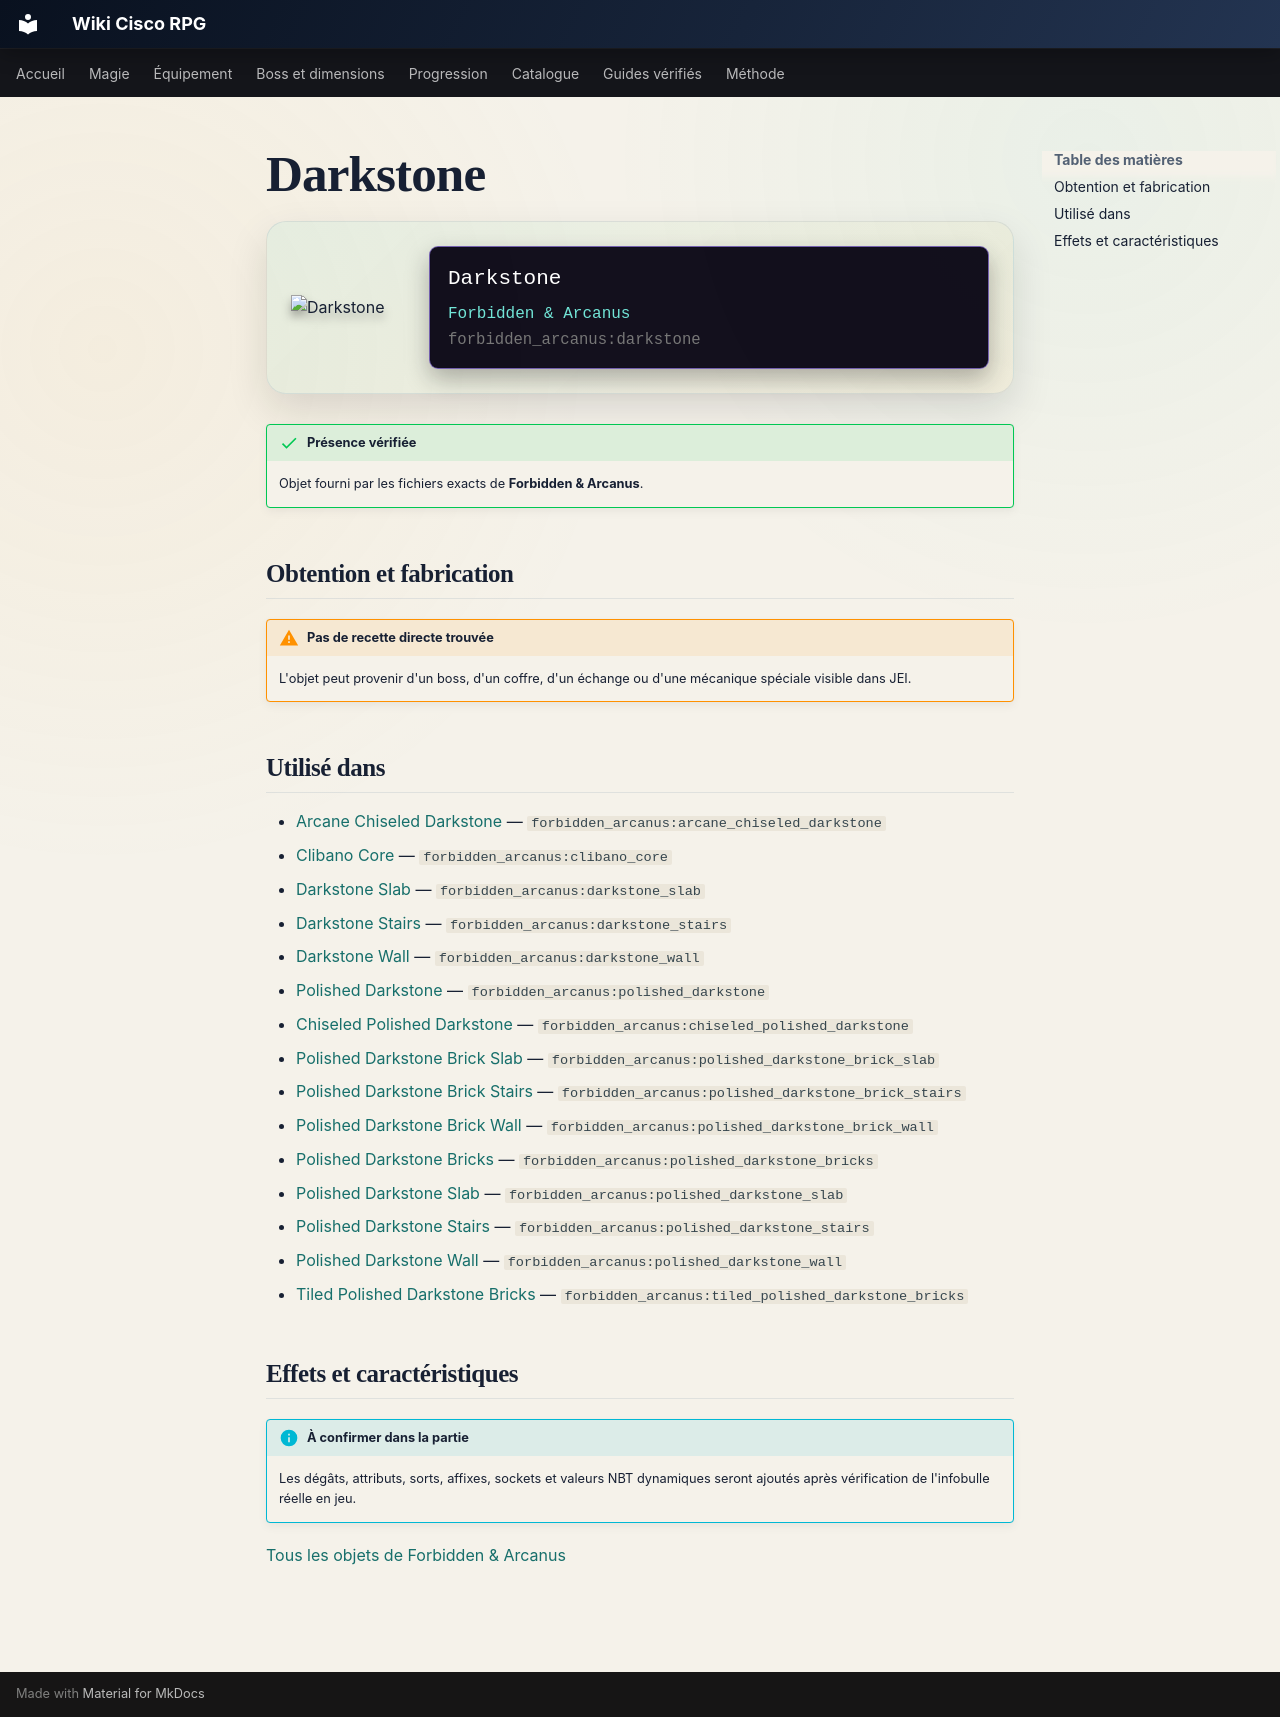

repository: Kloups-Dev/wiki-cisco-rpg · page: catalogue/objets/forbidden_arcanus/darkstone/index.html · generator: mkdocs

# Darkstone

<div class="mc-item-showcase">
<img class="mc-item-icon" src="../../../../assets/generated/items/forbidden_arcanus/darkstone.png" alt="Darkstone">
<div class="mc-tooltip-card">
<div class="mc-tooltip-card__name">Darkstone</div>
<div class="mc-tooltip-card__mod">Forbidden &amp; Arcanus</div>
<div class="mc-tooltip-card__id">forbidden_arcanus:darkstone</div>
</div>
</div>

!!! success "Présence vérifiée"
    Objet fourni par les fichiers exacts de **Forbidden & Arcanus**.

## Obtention et fabrication

!!! warning "Pas de recette directe trouvée"
    L'objet peut provenir d'un boss, d'un coffre, d'un échange ou d'une mécanique spéciale visible dans JEI.

## Utilisé dans

- [Arcane Chiseled Darkstone](../../../catalogue/objets/forbidden_arcanus/arcane_chiseled_darkstone.md) — <code>forbidden_arcanus:arcane_chiseled_darkstone</code>
- [Clibano Core](../../../catalogue/objets/forbidden_arcanus/clibano_core.md) — <code>forbidden_arcanus:clibano_core</code>
- [Darkstone Slab](../../../catalogue/objets/forbidden_arcanus/darkstone_slab.md) — <code>forbidden_arcanus:darkstone_slab</code>
- [Darkstone Stairs](../../../catalogue/objets/forbidden_arcanus/darkstone_stairs.md) — <code>forbidden_arcanus:darkstone_stairs</code>
- [Darkstone Wall](../../../catalogue/objets/forbidden_arcanus/darkstone_wall.md) — <code>forbidden_arcanus:darkstone_wall</code>
- [Polished Darkstone](../../../catalogue/objets/forbidden_arcanus/polished_darkstone.md) — <code>forbidden_arcanus:polished_darkstone</code>
- [Chiseled Polished Darkstone](../../../catalogue/objets/forbidden_arcanus/chiseled_polished_darkstone.md) — <code>forbidden_arcanus:chiseled_polished_darkstone</code>
- [Polished Darkstone Brick Slab](../../../catalogue/objets/forbidden_arcanus/polished_darkstone_brick_slab.md) — <code>forbidden_arcanus:polished_darkstone_brick_slab</code>
- [Polished Darkstone Brick Stairs](../../../catalogue/objets/forbidden_arcanus/polished_darkstone_brick_stairs.md) — <code>forbidden_arcanus:polished_darkstone_brick_stairs</code>
- [Polished Darkstone Brick Wall](../../../catalogue/objets/forbidden_arcanus/polished_darkstone_brick_wall.md) — <code>forbidden_arcanus:polished_darkstone_brick_wall</code>
- [Polished Darkstone Bricks](../../../catalogue/objets/forbidden_arcanus/polished_darkstone_bricks.md) — <code>forbidden_arcanus:polished_darkstone_bricks</code>
- [Polished Darkstone Slab](../../../catalogue/objets/forbidden_arcanus/polished_darkstone_slab.md) — <code>forbidden_arcanus:polished_darkstone_slab</code>
- [Polished Darkstone Stairs](../../../catalogue/objets/forbidden_arcanus/polished_darkstone_stairs.md) — <code>forbidden_arcanus:polished_darkstone_stairs</code>
- [Polished Darkstone Wall](../../../catalogue/objets/forbidden_arcanus/polished_darkstone_wall.md) — <code>forbidden_arcanus:polished_darkstone_wall</code>
- [Tiled Polished Darkstone Bricks](../../../catalogue/objets/forbidden_arcanus/tiled_polished_darkstone_bricks.md) — <code>forbidden_arcanus:tiled_polished_darkstone_bricks</code>

## Effets et caractéristiques

!!! info "À confirmer dans la partie"
    Les dégâts, attributs, sorts, affixes, sockets et valeurs NBT dynamiques seront ajoutés après vérification de l'infobulle réelle en jeu.

[Tous les objets de Forbidden & Arcanus](../../../contenu/forbidden-arcanus.md)
